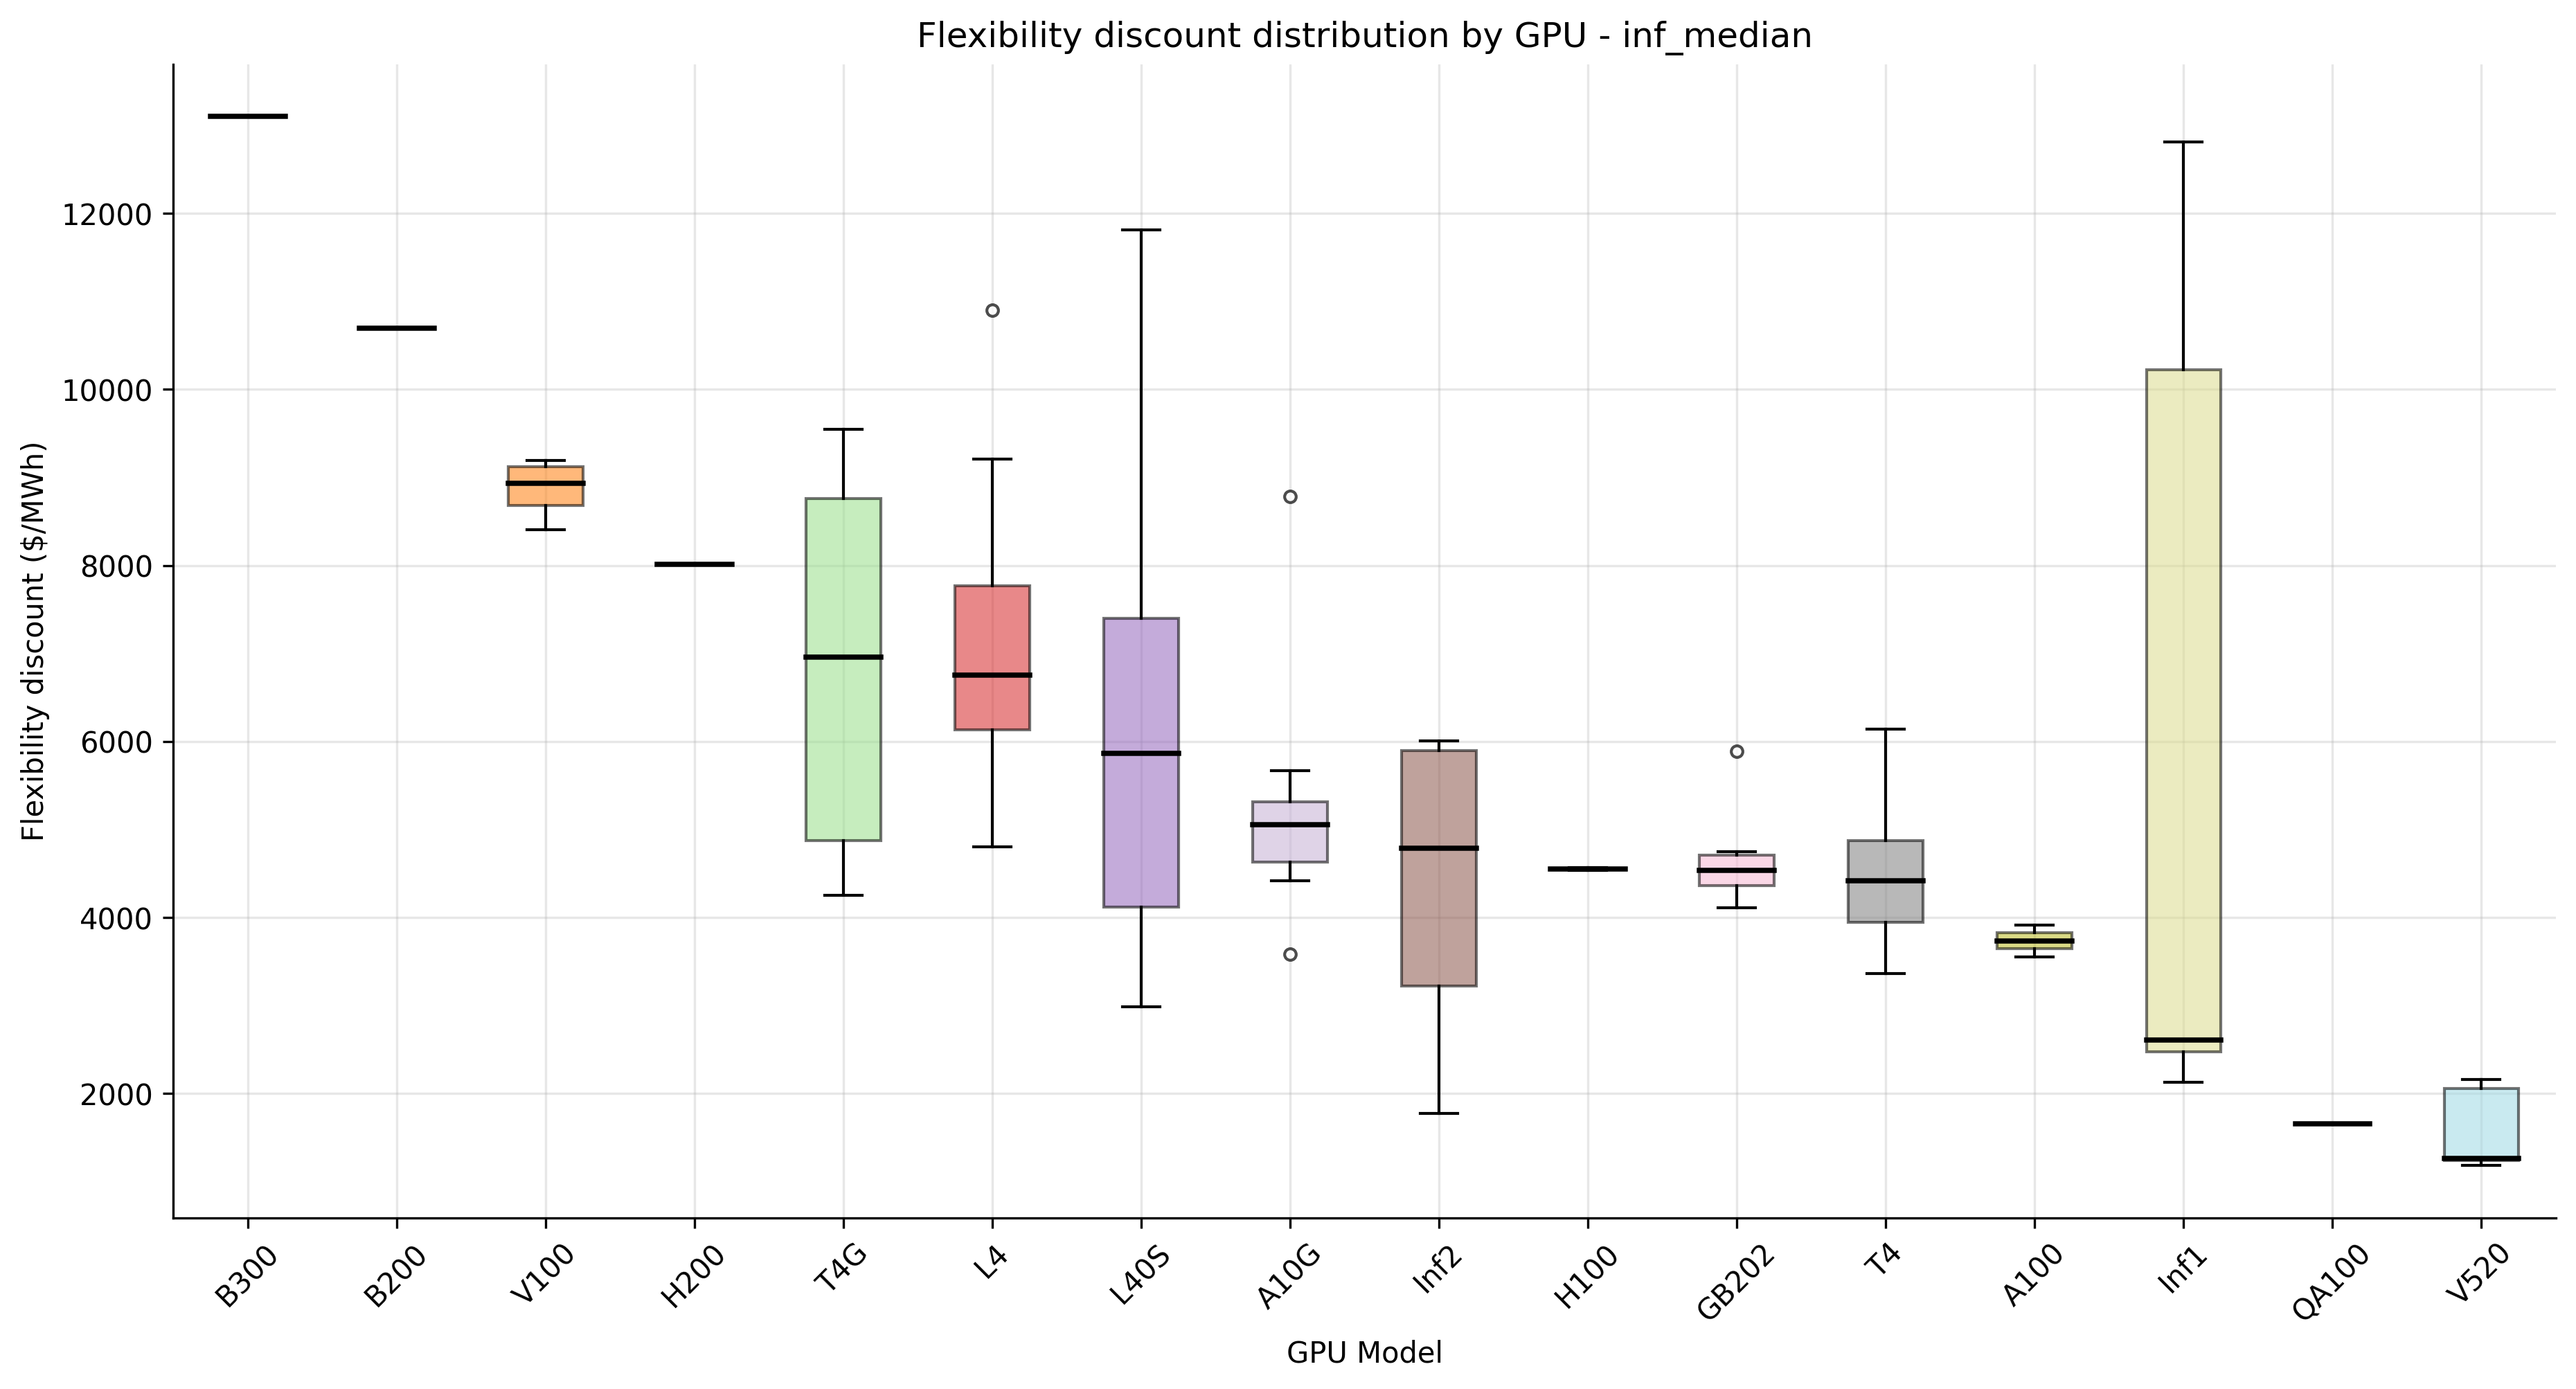

Values plotted in this chart, from the file beside it:
gpu_model_clean, voll_usd_per_mwh_inf_median, voll_spot_usd_per_mwh_inf_median, instance_type, flex_discount_usd_per_mwh, flex_discount_pct_of_ondemand
QA100, 12631, 10978, dl2q.24xlarge, 1653, 13.08
V520, 3546, 2285, g4ad.16xlarge, 1261, 35.55
V520, 2421, 1238, g4ad.2xlarge, 1183, 48.87
V520, 3546, 1488, g4ad.4xlarge, 2058, 58.04
V520, 3546, 1387, g4ad.8xlarge, 2159, 60.88
V520, 1777, 538, g4ad.xlarge, 1239, 69.72
T4, 6636, 2182, g4dn.12xlarge, 4454, 67.12
T4, 8483, 2346, g4dn.16xlarge, 6137, 72.34
T4, 6306, 2404, g4dn.2xlarge, 3902, 61.88
T4, 6860, 2446, g4dn.4xlarge, 4415, 64.35
T4, 7556, 2262, g4dn.8xlarge, 5294, 70.06
T4, 6636, 2646, g4dn.metal, 3990, 60.13
T4, 5772, 2410, g4dn.xlarge, 3362, 58.25
A10G, 8517, 3319, g5.12xlarge, 5198, 61.03
A10G, 13518, 4737, g5.16xlarge, 8782, 64.96
A10G, 10283, 5865, g5.24xlarge, 4418, 42.96
A10G, 7769, 3071, g5.2xlarge, 4698, 60.47
A10G, 10283, 5216, g5.48xlarge, 5067, 49.27
A10G, 9175, 4134, g5.4xlarge, 5041, 54.94
A10G, 11178, 5508, g5.8xlarge, 5670, 50.73
A10G, 6914, 3331, g5.xlarge, 3584, 51.83
T4G, 12196, 2650, g5g.16xlarge, 9546, 78.27
T4G, 7376, 3126, g5g.2xlarge, 4251, 57.63
T4G, 9436, 2738, g5g.4xlarge, 6697, 70.98
T4G, 12196, 4975, g5g.8xlarge, 7220, 59.21
T4G, 12196, 2919, g5g.metal, 9277, 76.07
T4G, 6070, 1805, g5g.xlarge, 4265, 70.26
L4, 11946, 5806, g6.12xlarge, 6140, 51.4
L4, 14591, 5381, g6.16xlarge, 9210, 63.12
L4, 13058, 6752, g6.24xlarge, 6306, 48.29
L4, 11394, 6587, g6.2xlarge, 4807, 42.18
L4, 13058, 6592, g6.48xlarge, 6466, 49.52
L4, 12390, 6265, g6.4xlarge, 6125, 49.43
L4, 13538, 7753, g6.8xlarge, 5784, 42.73
L4, 10688, 5100, g6.xlarge, 5588, 52.29
L40S, 7570, 3320, g6e.12xlarge, 4251, 56.15
L40S, 15688, 3878, g6e.16xlarge, 11810, 75.28
L40S, 9964, 2693, g6e.24xlarge, 7271, 72.97
L40S, 6673, 2943, g6e.2xlarge, 3729, 55.89
L40S, 9964, 3143, g6e.48xlarge, 6821, 68.45
L40S, 8415, 3502, g6e.4xlarge, 4913, 58.38
L40S, 11350, 3568, g6e.8xlarge, 7781, 68.56
L40S, 5717, 2730, g6e.xlarge, 2987, 52.25
L4, 12769, 5532, g6f.2xlarge, 7237, 56.67
L4, 12769, 6015, g6f.4xlarge, 6754, 52.89
L4, 15131, 4232, g6f.large, 10899, 72.03
L4, 12769, 5086, g6f.xlarge, 7683, 60.17
GB202, 6696, 2216, g7e.12xlarge, 4480, 66.91
GB202, 6696, 2112, g7e.24xlarge, 4584, 68.46
GB202, 5939, 1826, g7e.2xlarge, 4113, 69.25
GB202, 6696, 2372, g7e.48xlarge, 4324, 64.58
GB202, 6748, 2001, g7e.4xlarge, 4747, 70.34
GB202, 8168, 2278, g7e.8xlarge, 5889, 72.1
L4, 14412, 6551, gr6.4xlarge, 7861, 54.55
L4, 16441, 8912, gr6.8xlarge, 7529, 45.79
L4, 14328, 5882, gr6f.4xlarge, 8446, 58.95
Inf1, 3122, 717.7, inf1.24xlarge, 2405, 77.02
Inf1, 3498, 892.8, inf1.2xlarge, 2605, 74.48
Inf1, 3122, 580.2, inf1.6xlarge, 2542, 81.42
Inf1, 2667, 540.4, inf1.xlarge, 2126, 79.74
... 18 more rows
